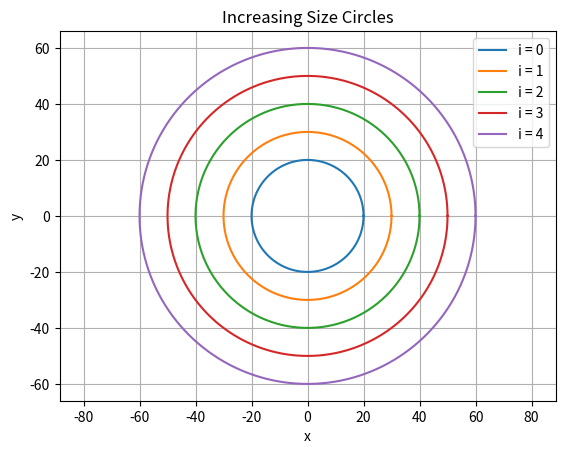

Here is the Python script that generated this plot:
import numpy as np
import matplotlib.pyplot as plt

# Center
b = 0
k = 0

# Initial radius
r0 = 20

# Increase in radius
n = 10

# Values of i
for i in range(5):
    r = r0 + i * n

    theta = np.linspace(0, 2 * np.pi, 500)

    x = b + r * np.cos(theta)
    y = k + r * np.sin(theta)

    plt.plot(x, y, label=f"i = {i}")

plt.xlabel("x")
plt.ylabel("y")
plt.title("Increasing Size Circles")
plt.axis("equal")
plt.grid(True)
plt.legend()
plt.show()
